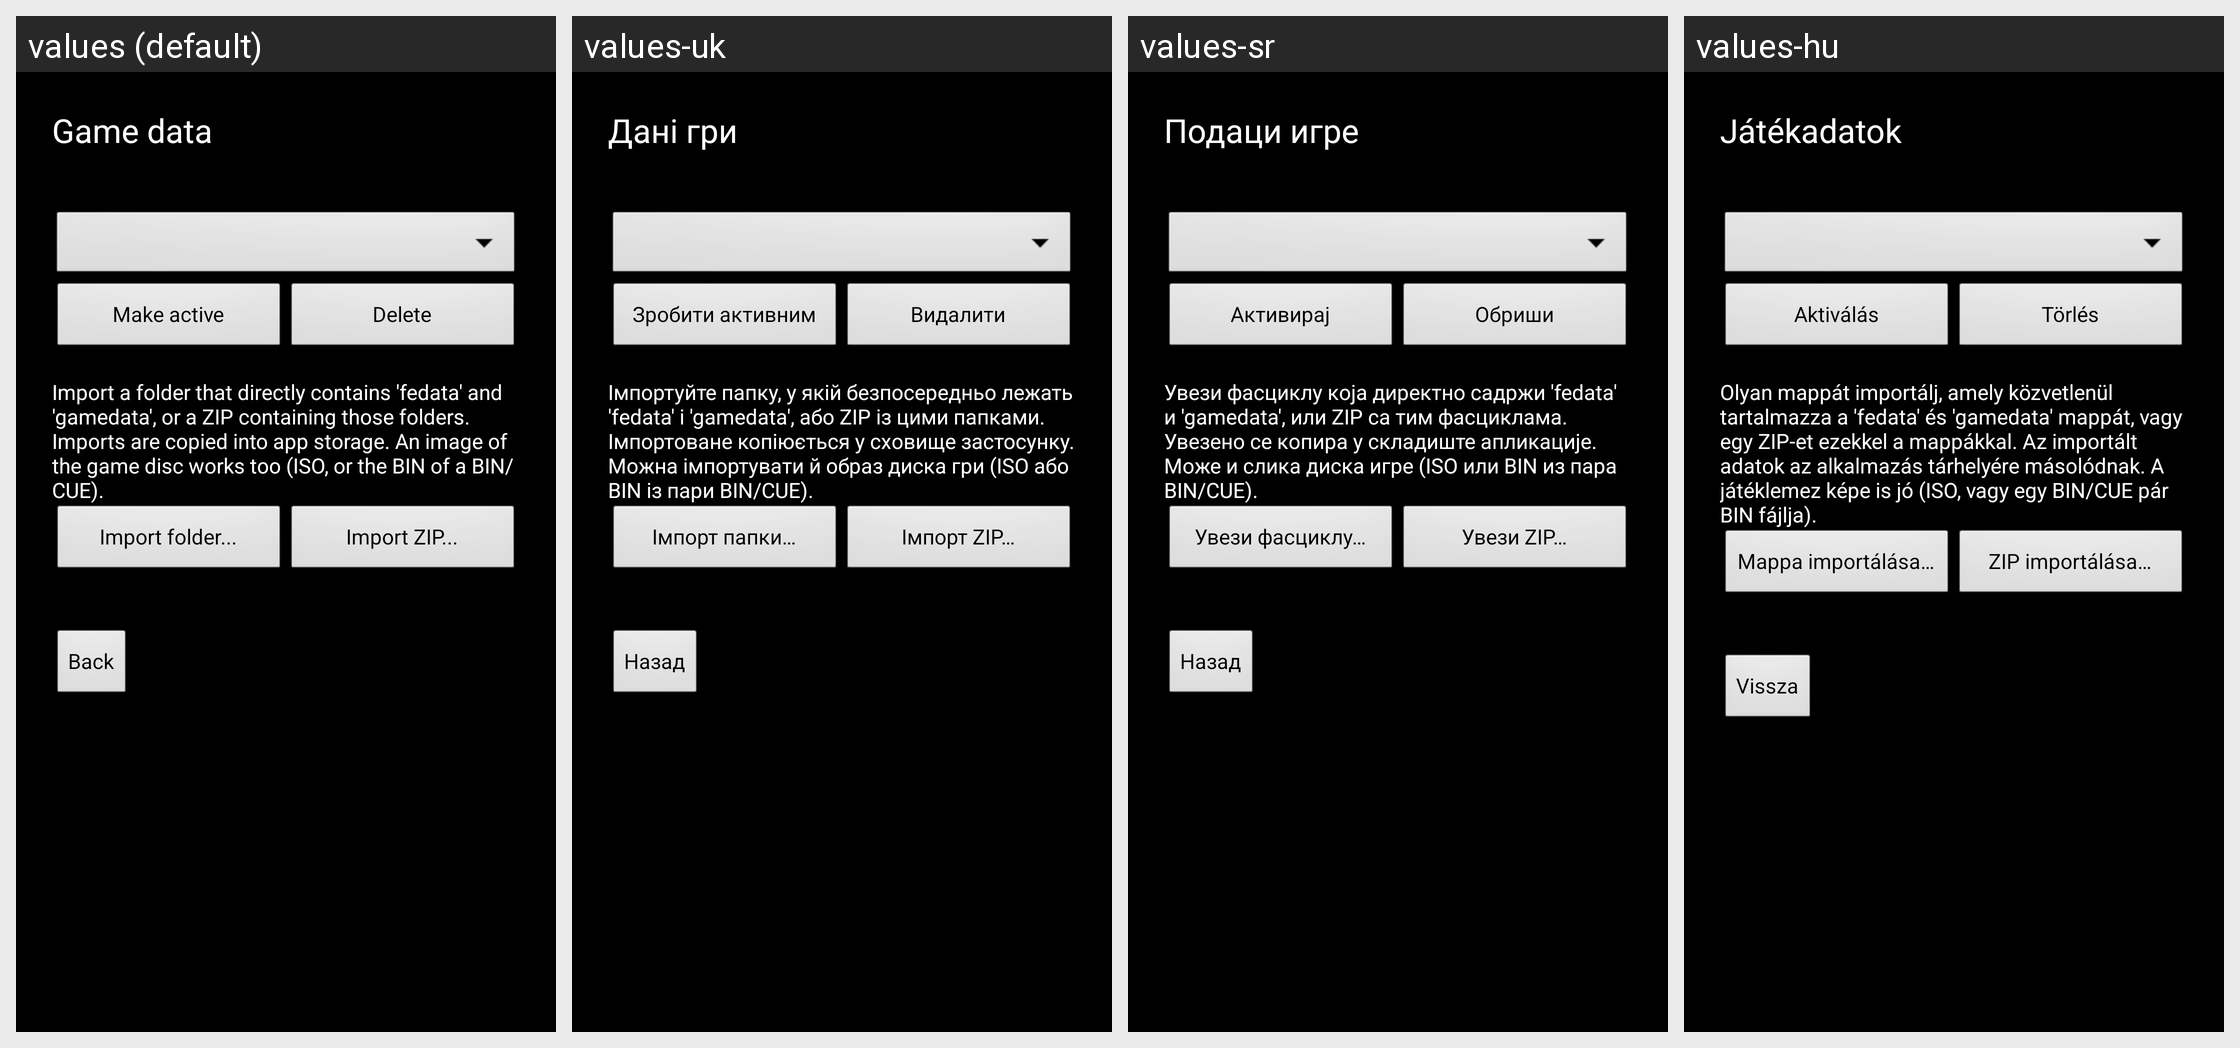

Locale-by-locale string values for the Android screen shown in this grid:
Android screen res/layout/activity_game_data.xml rendered under 4 locales, left to right: values (default), values-uk, values-sr, values-hu. Device: Nexus 5 (rendered at 1080×1920; each locale shown at half size, 540×960, under a caption strip naming it); theme AppTheme.
Other locales in the repository, not shown: values-cs, values-de, values-el, values-es, values-fr, values-hr, values-it, values-kk, values-nl, values-pl, values-pt, values-ro, values-ru, values-sv, values-tr.
Strings drawn on this screen, with the default value and each locale's value (text and hints the layout hard-codes, and strings that could not be matched under every locale, appear in the picture but are not listed):

game_data_title
  values: Game data
  values-uk: Дані гри
  values-sr: Подаци игре
  values-hu: Játékadatok

switch_data
  values: Make active
  values-uk: Зробити активним
  values-sr: Активирај
  values-hu: Aktiválás

delete
  values: Delete
  values-uk: Видалити
  values-sr: Обриши
  values-hu: Törlés

data_import_hint
  values: Import a folder that directly contains 'fedata' and 'gamedata', or a ZIP containing those folders. Imports are copied into app storage. An image of the game disc works too (ISO, or the BIN of a BIN/CUE).
  values-uk: Імпортуйте папку, у якій безпосередньо лежать 'fedata' і 'gamedata', або ZIP із цими папками. Імпортоване копіюється у сховище застосунку. Можна імпортувати й образ диска гри (ISO або BIN із пари BIN/CUE).
  values-sr: Увези фасциклу која директно садржи 'fedata' и 'gamedata', или ZIP са тим фасциклама. Увезено се копира у складиште апликације. Може и слика диска игре (ISO или BIN из пара BIN/CUE).
  values-hu: Olyan mappát importálj, amely közvetlenül tartalmazza a 'fedata' és 'gamedata' mappát, vagy egy ZIP-et ezekkel a mappákkal. Az importált adatok az alkalmazás tárhelyére másolódnak. A játéklemez képe is jó (ISO, vagy egy BIN/CUE pár BIN fájlja).

import_folder
  values: Import folder...
  values-uk: Імпорт папки…
  values-sr: Увези фасциклу…
  values-hu: Mappa importálása…

import_zip
  values: Import ZIP...
  values-uk: Імпорт ZIP…
  values-sr: Увези ZIP…
  values-hu: ZIP importálása…

back_to_launcher
  values: Back
  values-uk: Назад
  values-sr: Назад
  values-hu: Vissza
